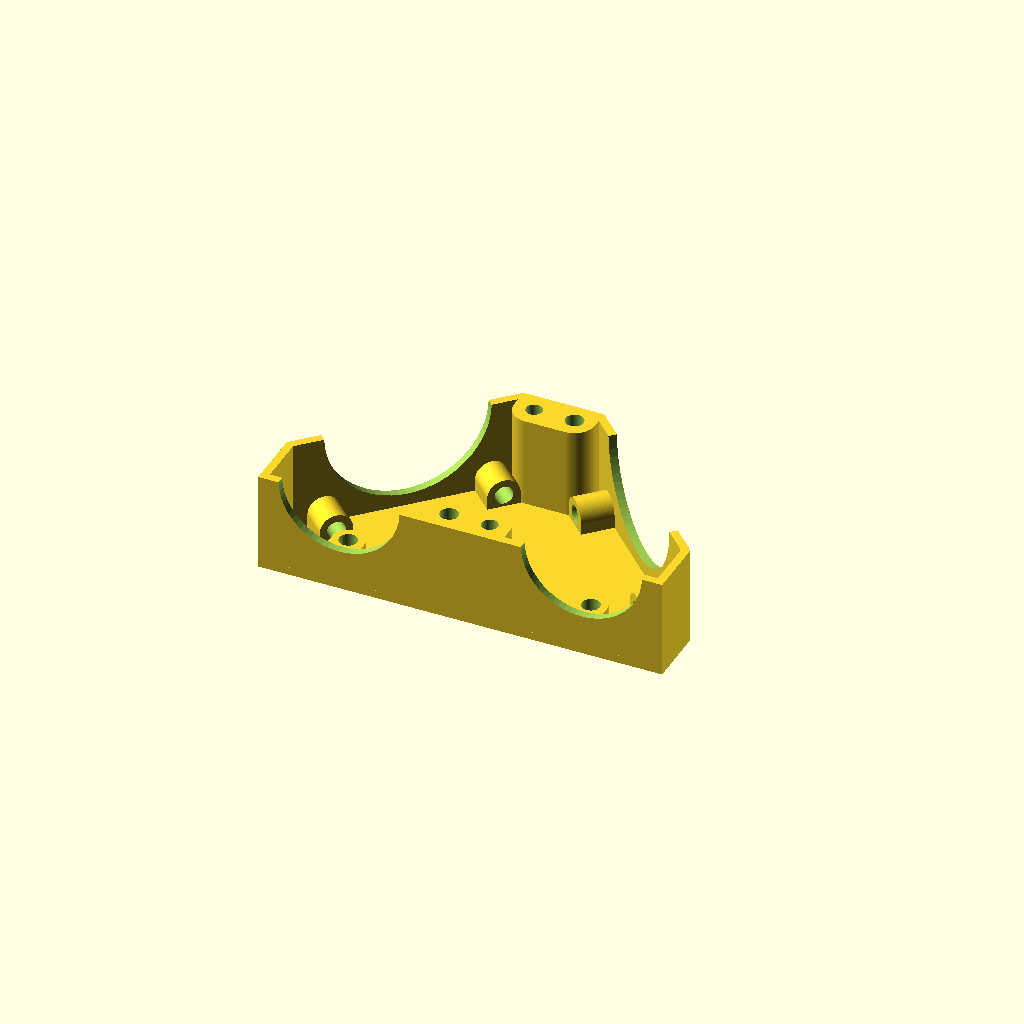
Cell 1: rendered with the file's own defaults.
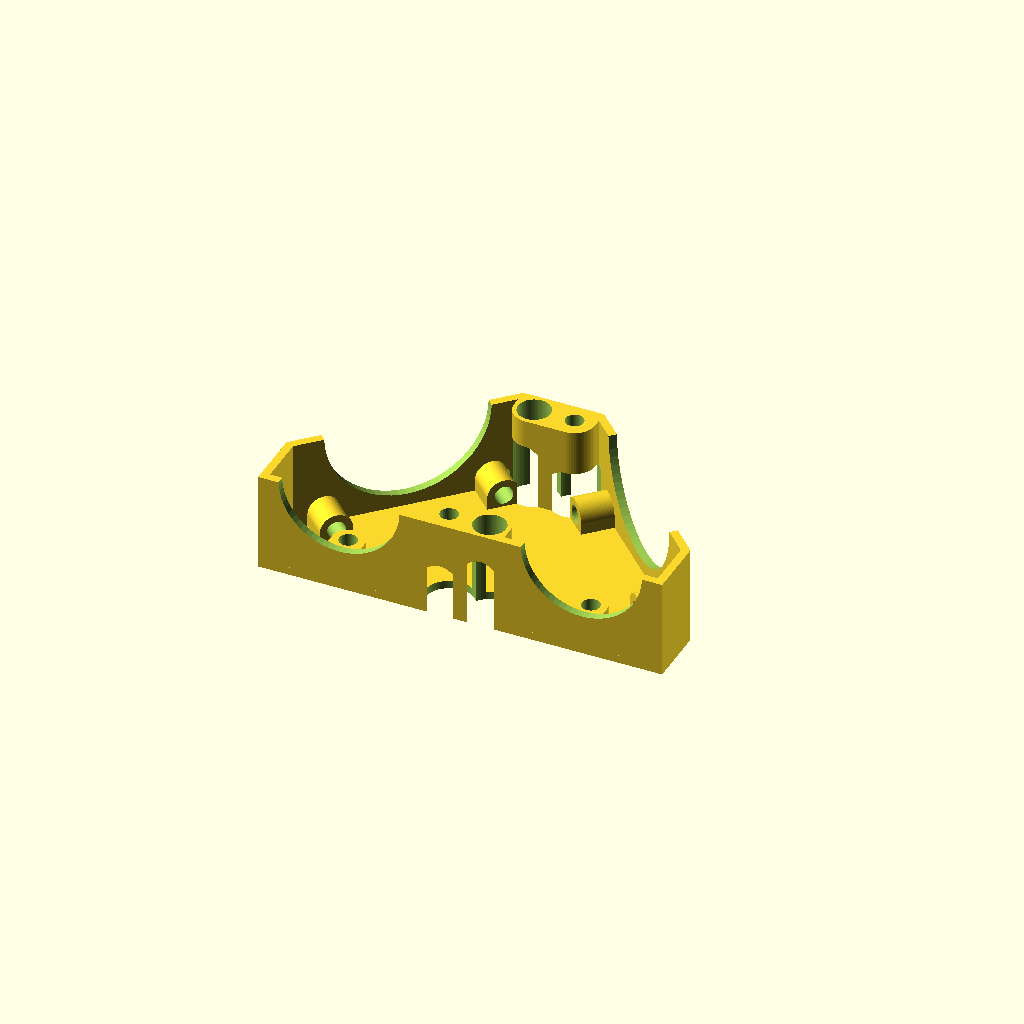
Cell 2: sh_through = 8 (everything else at default).
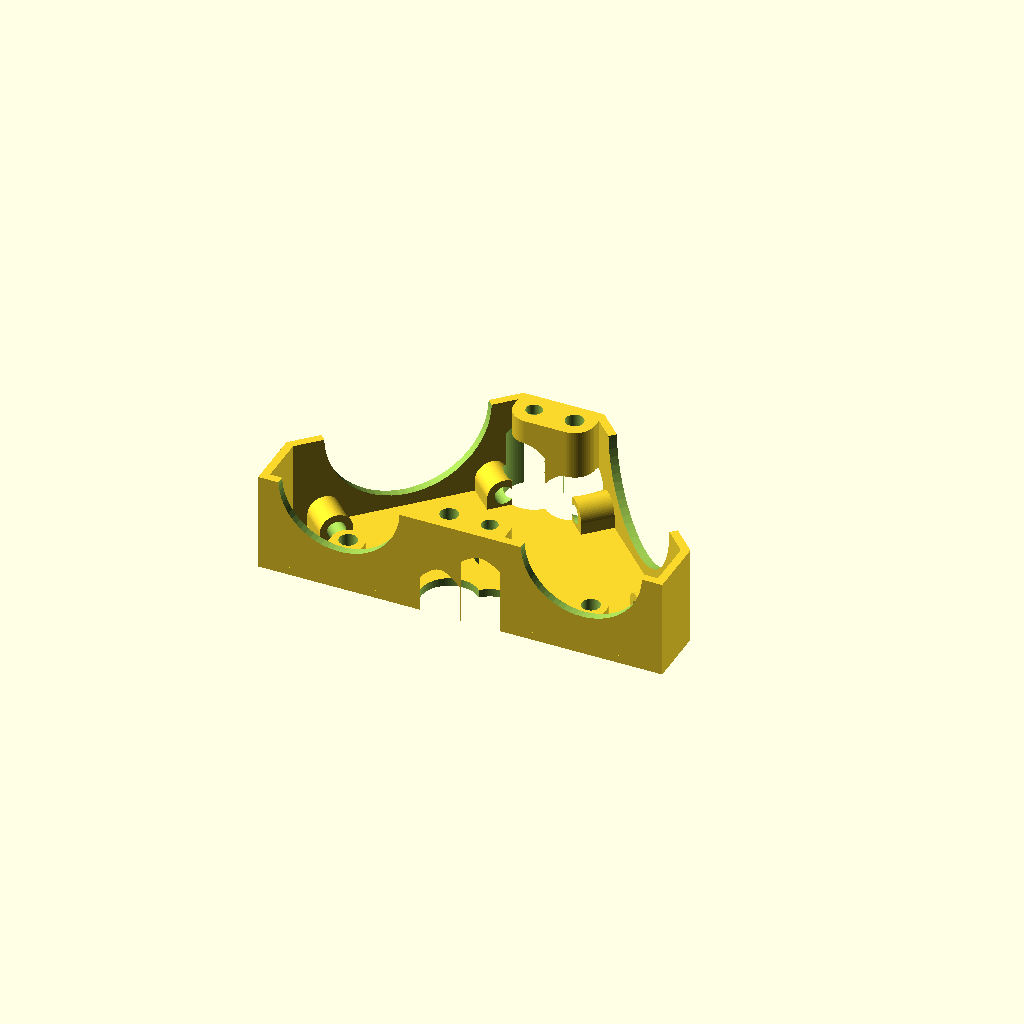
Cell 3: sh_countersink = 6 (everything else at default).
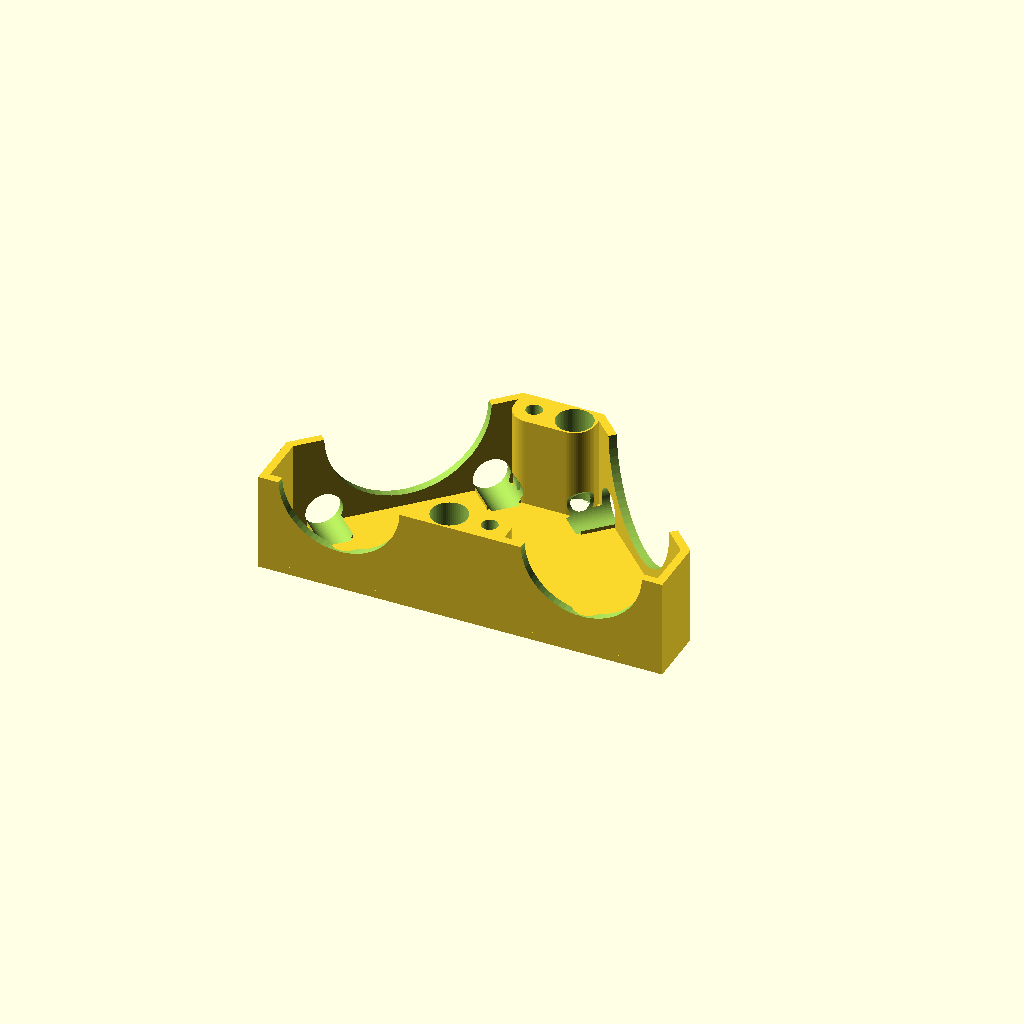
Cell 4: sh_thread = 9 (everything else at default).
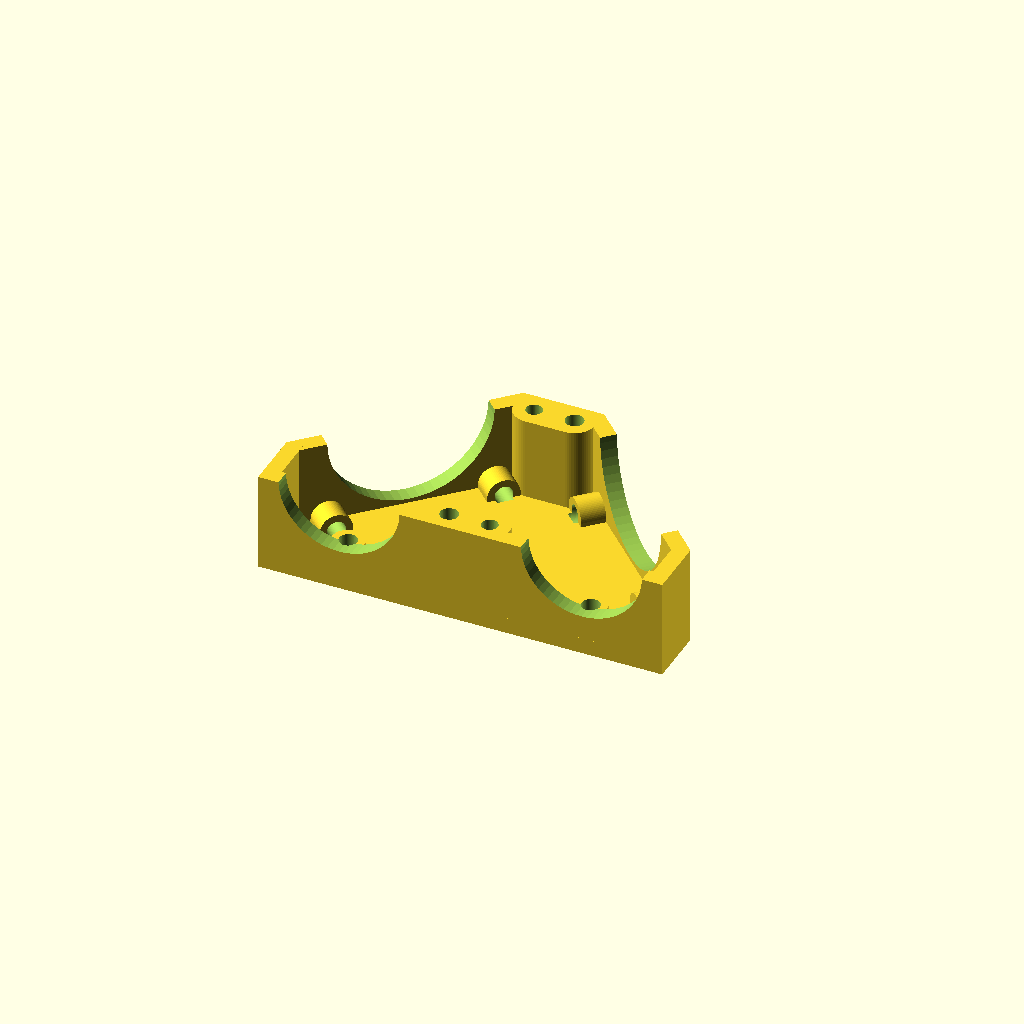
Cell 5: shell_thickness = 4 (everything else at default).
All cells are drawn from one camera (rotation 55°, 0°, 25°, orthographic, colour scheme Cornfield), so only the parameter changes between them.
The OpenSCAD source (models/mirror_stage/mirror_stage_body.scad):
$fn=64;

sh_through = 4;
sh_countersink = 3;
sh_thread = 4.5; // 2.7 for tapping, 4.5 for brass insert
sh_thread_depth = 6;

shell_thickness = 2;
shell_thread_hole_thickness = 10;
shell_thread_hole_diameter = 8;

mounting_holes_height = 30;
mounting_holes_width = 40;

optical_hole = 30;
mirror_hole = 40;
flange_thickness = 3;

total_optical_length = 130; // 150 original
flange_gap = 20;
ifd = flange_gap + 40;
rol = total_optical_length - ifd;

grow_prop = sqrt(2);
shell_height = 50/2 - 0.5;

module flange_holes() {
    //translate([-mounting_holes_height/2,-1,5])rotate([-90,0,0])cylinder(shell_thread_hole_thickness + 2, sh_thread/2, sh_thread/2);
    //translate([mounting_holes_height/2,-1,5])rotate([-90,0,0])cylinder(shell_thread_hole_thickness + 2, sh_thread/2, sh_thread/2);
    translate([0,-1,50/2])rotate([-90,0,0])cylinder(shell_thickness+2, optical_hole/2, optical_hole/2);


    translate([0,5,-1])cylinder(shell_thread_hole_thickness + 2, sh_thread/2, sh_thread/2);
}

module mirror_flange_holes() {
    translate([-mounting_holes_width/2,-1,5])rotate([-90,0,0])cylinder(shell_thread_hole_thickness + 2, sh_thread/2, sh_thread/2);
    translate([mounting_holes_width/2,-1,5])rotate([-90,0,0])cylinder(shell_thread_hole_thickness + 2, sh_thread/2, sh_thread/2);
    //translate([0,-1,50/2])rotate([-90,0,0])cylinder(shell_thickness+2, optical_hole/2, optical_hole/2);

    //hull() {
    //    translate([0,-1,50/2])rotate([-90,0,45])cylinder((optical_hole/2)*grow_prop, optical_hole/2, optical_hole/2);
    //    translate([0,-1,50/2])rotate([-90,0,-45])cylinder((optical_hole/2)*grow_prop, optical_hole/2, optical_hole/2);
    //}
    translate([0,-1,50/2])rotate([-90,0,0])cylinder((optical_hole/2)*grow_prop, mirror_hole/2, mirror_hole/2);
}

module flange() {
    //translate([mounting_holes_height/2,0,5])hull() {
    //    rotate([-90,0,0])cylinder(shell_thread_hole_thickness, shell_thread_hole_diameter/2, shell_thread_hole_diameter/2);
    //    translate([-shell_thread_hole_diameter/2,0,-5])cube([shell_thread_hole_diameter, shell_thread_hole_thickness,1]);
    //}
    //translate([-mounting_holes_height/2,0,5])hull() {
    //    rotate([-90,0,0])cylinder(shell_thread_hole_thickness, shell_thread_hole_diameter/2, shell_thread_hole_diameter/2);
    //    translate([-shell_thread_hole_diameter/2,0,-5])cube([shell_thread_hole_diameter, shell_thread_hole_thickness,1]);
    //}
    translate([-20, 0, 0])cube([40,shell_thickness,shell_height]);

    hull() {
        translate([0,5,0])cylinder(shell_thread_hole_thickness, shell_thread_hole_diameter/2, shell_thread_hole_diameter/2);
        translate([-shell_thread_hole_diameter/2,0,0])cube([shell_thread_hole_diameter, 1,shell_thread_hole_thickness]);
    }
}

module mirror_flange() {
    translate([mounting_holes_width/2,0,5])hull() {
        rotate([90,0,0])cylinder(shell_thread_hole_thickness, shell_thread_hole_diameter/2, shell_thread_hole_diameter/2);
        translate([-shell_thread_hole_diameter/2,-shell_thread_hole_thickness,-5])cube([shell_thread_hole_diameter, shell_thread_hole_thickness,1]);
    }
    translate([-mounting_holes_width/2,0,5])hull() {
        rotate([90,0,0])cylinder(shell_thread_hole_thickness, shell_thread_hole_diameter/2, shell_thread_hole_diameter/2);
        translate([-shell_thread_hole_diameter/2,-shell_thread_hole_thickness,-5])cube([shell_thread_hole_diameter, shell_thread_hole_thickness,1]);
    }
    translate([-20 * grow_prop, -shell_thickness, 0])cube([40 * grow_prop,shell_thickness,shell_height]);
    


}

module countersink_cyl() {
    cylinder(mounting_holes_height + 10, sh_through/2, sh_through/2);
    hull () {
        translate([0,0,-5])cylinder(1, (sh_countersink-1) + (sh_through/2), (sh_countersink-1) + (sh_through/2));
        translate([0,0,mounting_holes_height/2 + 1])cylinder(sh_countersink, (sh_countersink-1) + (sh_through/2), sh_through/2);
    }
}

module thread_cyl() {
    cylinder(mounting_holes_height + 10, sh_thread/2, sh_thread/2);
    hull () {
        translate([0,0,-5])cylinder(1, (sh_countersink-1) + (sh_through/2), (sh_countersink-1) + (sh_through/2));
        translate([0,0,mounting_holes_height/2 - sh_countersink])cylinder(sh_countersink+2, (sh_countersink-1) + (sh_through/2), sh_thread/2);
    }
}



difference(){
    union() {
        translate([0,0,0])flange();
        translate([ifd,0,0])flange();
        translate([0,rol/2,0])rotate([0,0,45])mirror_flange();
        translate([0 + ifd,rol/2,0])rotate([0,0,-45])mirror_flange();

        translate([0,0,0])translate([-20, 0, 0])cube([shell_thickness,rol/2-20,shell_height]);
        translate([ifd,0,0])translate([20-shell_thickness, 0, 0])cube([shell_thickness,rol/2-20,shell_height]);
        translate([ifd/2,0,0])translate([-flange_gap/2, 0, 0])cube([flange_gap,shell_thickness,shell_height]);
        translate([ifd/2,(rol/2)+20-shell_thickness,0])translate([-flange_gap/2, 0, 0])cube([flange_gap,shell_thickness,shell_height]);

        hull() {
            translate([0,0,0])translate([-20, 0, 0])cube([shell_thickness,rol/2-20,shell_thickness]);
            translate([ifd,0,0])translate([20-shell_thickness, 0, 0])cube([shell_thickness,rol/2-20,shell_thickness]);
            translate([ifd/2,0,0])translate([-flange_gap/2, 0, 0])cube([flange_gap,shell_thickness,shell_thickness]);
            translate([ifd/2,(rol/2)+20-shell_thickness,0])translate([-flange_gap/2, 0, 0])cube([flange_gap,shell_thickness,shell_thickness]);
        }

        hull() {
            translate([ifd/2 + 5,5,0])cylinder(shell_height, 10/2, 10/2);
            translate([ifd/2 - 5,5,0])cylinder(shell_height, 10/2, 10/2);
            translate([ifd/2,0,0])translate([-flange_gap/2, 0, 0])cube([flange_gap,shell_thickness,shell_height]);
        }

        hull() {
            translate([ifd/2 + 5,(rol/2)+15,0])cylinder(shell_height, 10/2, 10/2);
            translate([ifd/2 - 5,(rol/2)+15,0])cylinder(shell_height, 10/2, 10/2);
            translate([ifd/2,(rol/2)+20-shell_thickness,0])translate([-flange_gap/2, 0, 0])cube([flange_gap,shell_thickness,shell_height]);
        }
        

//shell_thread_hole_thickness
    }

    translate([0,0,0])flange_holes();
    translate([ifd,0,0])flange_holes();
    translate([0,rol/2,0])rotate([0,0,45])rotate([0,0,180])mirror_flange_holes();
    translate([ifd,rol/2,0])rotate([0,0,-45])rotate([0,0,180])mirror_flange_holes();

    
    translate([ifd/2 + 5,5,0])countersink_cyl();
    translate([ifd/2 - 5,5,0])thread_cyl();

    translate([ifd/2 + 5,(rol/2)+15,0])thread_cyl();
    translate([ifd/2 - 5,(rol/2)+15,0])countersink_cyl();

    //translate([0,0,0])rotate([-90,0,0])flange_holes(optical_hole, 0, 0);
    //translate([ifd,0,0])rotate([-90,0,0])flange_holes(optical_hole, 0, 0);
    //translate([0,rol/2,0])rotate([90,0,45])flange_holes(optical_hole, 90, flange_grow);
    //translate([ifd,rol/2,0])rotate([90,0,-45])flange_holes(optical_hole, 90, flange_grow);
}
Parameter table extracted from the source (name, type, default, range or options):
sh_through: number, default 4
sh_countersink: number, default 3
sh_thread: number, default 4.5
sh_thread_depth: number, default 6
shell_thickness: number, default 2
shell_thread_hole_thickness: number, default 10
shell_thread_hole_diameter: number, default 8
mounting_holes_height: number, default 30
mounting_holes_width: number, default 40
optical_hole: number, default 30
mirror_hole: number, default 40
flange_thickness: number, default 3
total_optical_length: number, default 130
flange_gap: number, default 20
